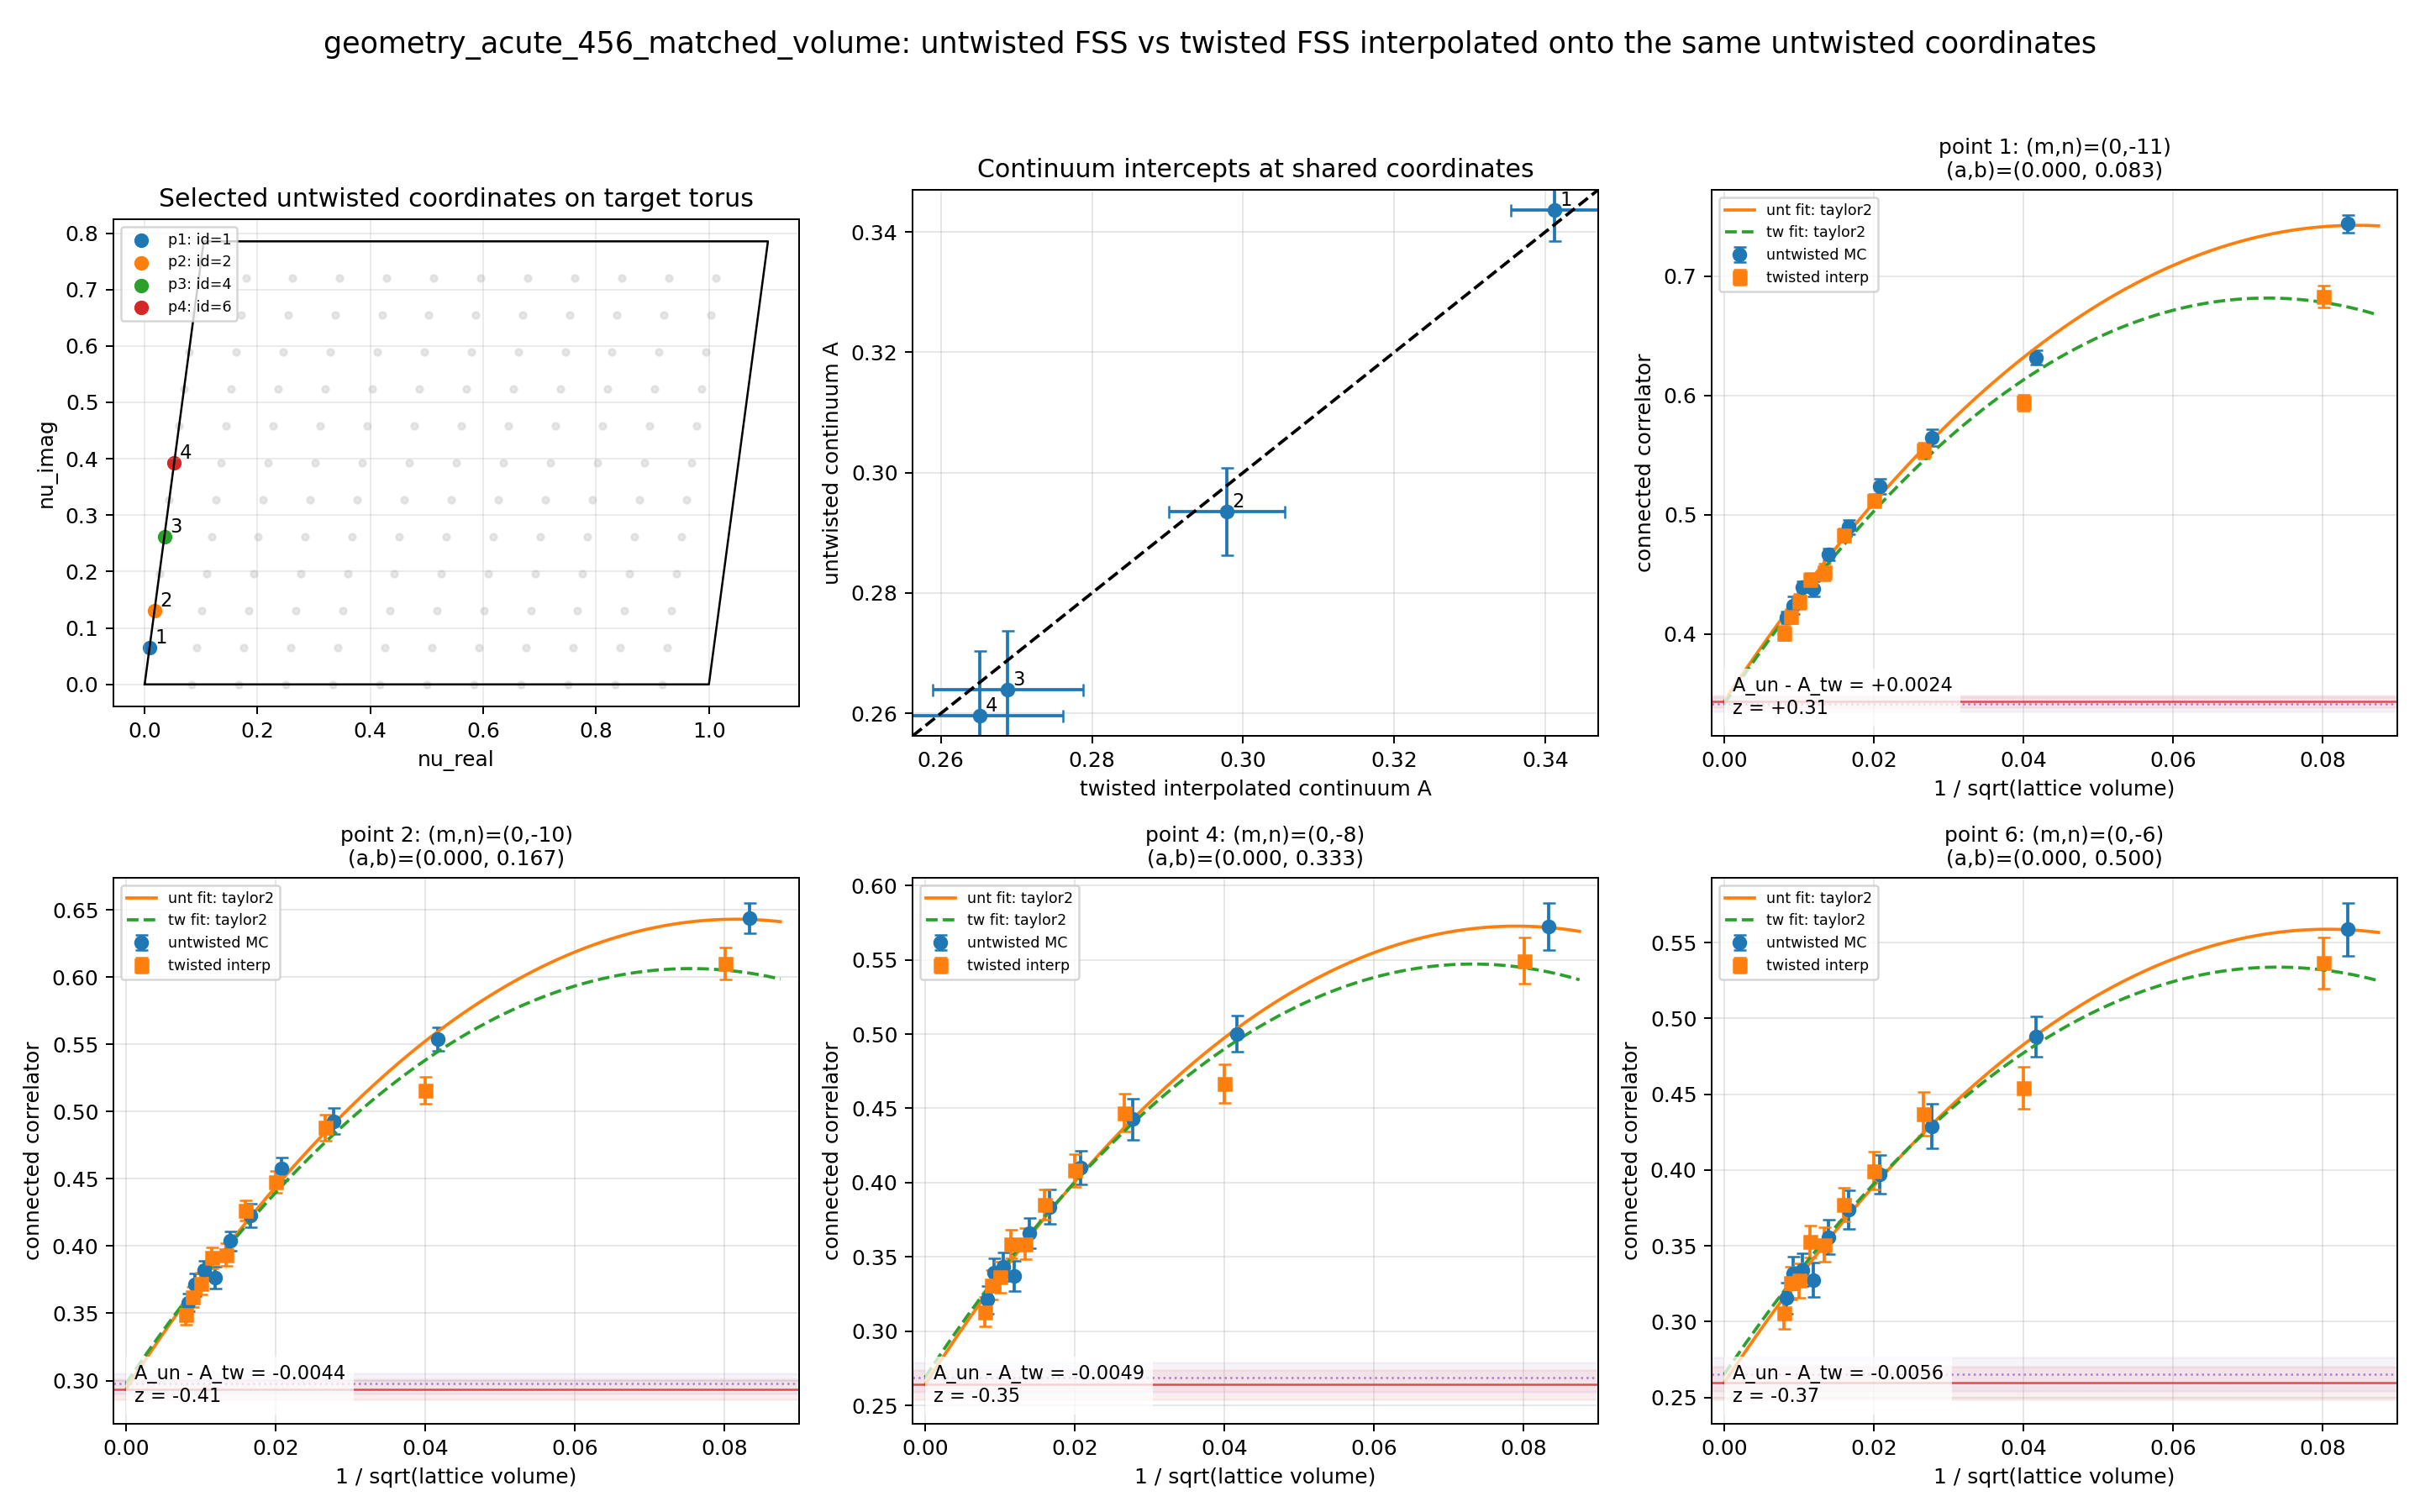

Data behind this chart, as committed beside it:
point_id	m	n	a_wrap	b_wrap	untwisted_A	untwisted_sigma_A	twisted_interp_A	twisted_interp_sigma_A	delta_A	combined_sigma	z_delta
1	0	-11	0.00000000	0.08333	0.3436	0.005196	0.3412	0.005757	0.002414	0.007755	0.3113
2	0	-10	0.00000000	0.1667	0.2935	0.007287	0.2979	0.007671	-0.00437	0.01058	-0.4131
4	0	-8	0.00000000	0.3333	0.264	0.009777	0.2689	0.009994	-0.004855	0.01398	-0.3473
6	0	-6	0.00000000	0.5	0.2596	0.01069	0.2652	0.01093	-0.005585	0.01529	-0.3653
